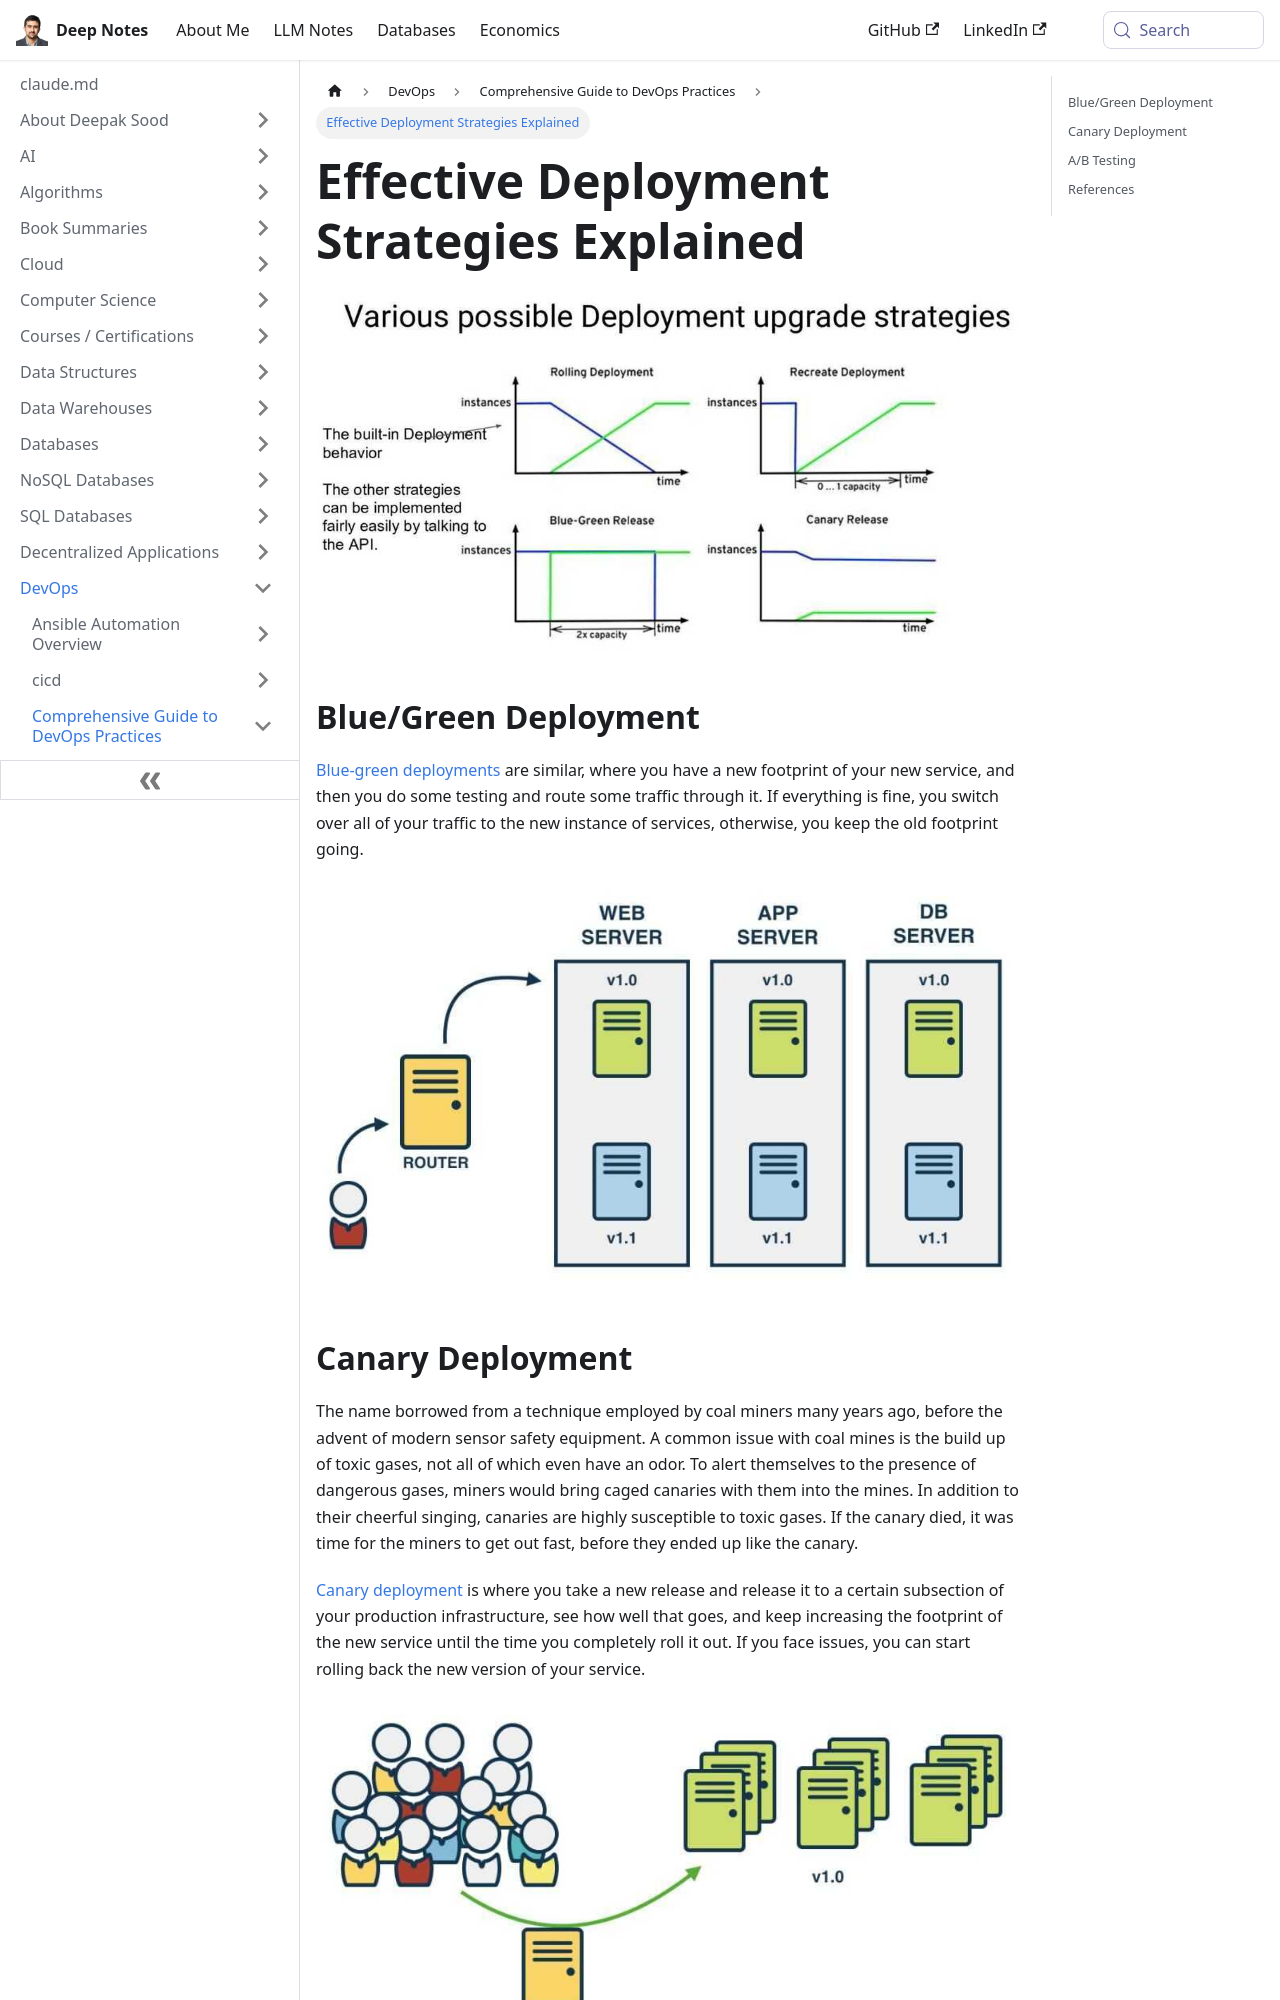

repository: deepaksood619/deepaksood619.github.io · page: devops/devops-intro/deployment-strategies/index.html · generator: docusaurus

---
slug: /devops/devops-intro/deployment-strategies
title: Effective Deployment Strategies Explained
description: Discover essential deployment strategies like Blue/Green and Canary deployments to optimize your software release process.
created: 2023-03-05
updated: 2023-12-23
---
![image](../../media/DevOps-DevOps-Deployment-Strategies-image1.jpg)

## Blue/Green Deployment

[Blue-green deployments](https://www.gocd.org/2017/07/25/blue-green-deployments/) are similar, where you have a new footprint of your new service, and then you do some testing and route some traffic through it. If everything is fine, you switch over all of your traffic to the new instance of services, otherwise, you keep the old footprint going.

![image](../../media/DevOps-DevOps-Deployment-Strategies-image2.jpg)

## Canary Deployment

The name borrowed from a technique employed by coal miners many years ago, before the advent of modern sensor safety equipment. A common issue with coal mines is the build up of toxic gases, not all of which even have an odor. To alert themselves to the presence of dangerous gases, miners would bring caged canaries with them into the mines. In addition to their cheerful singing, canaries are highly susceptible to toxic gases. If the canary died, it was time for the miners to get out fast, before they ended up like the canary.

[Canary deployment](https://www.gocd.org/2017/08/15/canary-releases/) is where you take a new release and release it to a certain subsection of your production infrastructure, see how well that goes, and keep increasing the footprint of the new service until the time you completely roll it out. If you face issues, you can start rolling back the new version of your service.

![image](../../media/DevOps-DevOps-Deployment-Strategies-image3.jpg)
